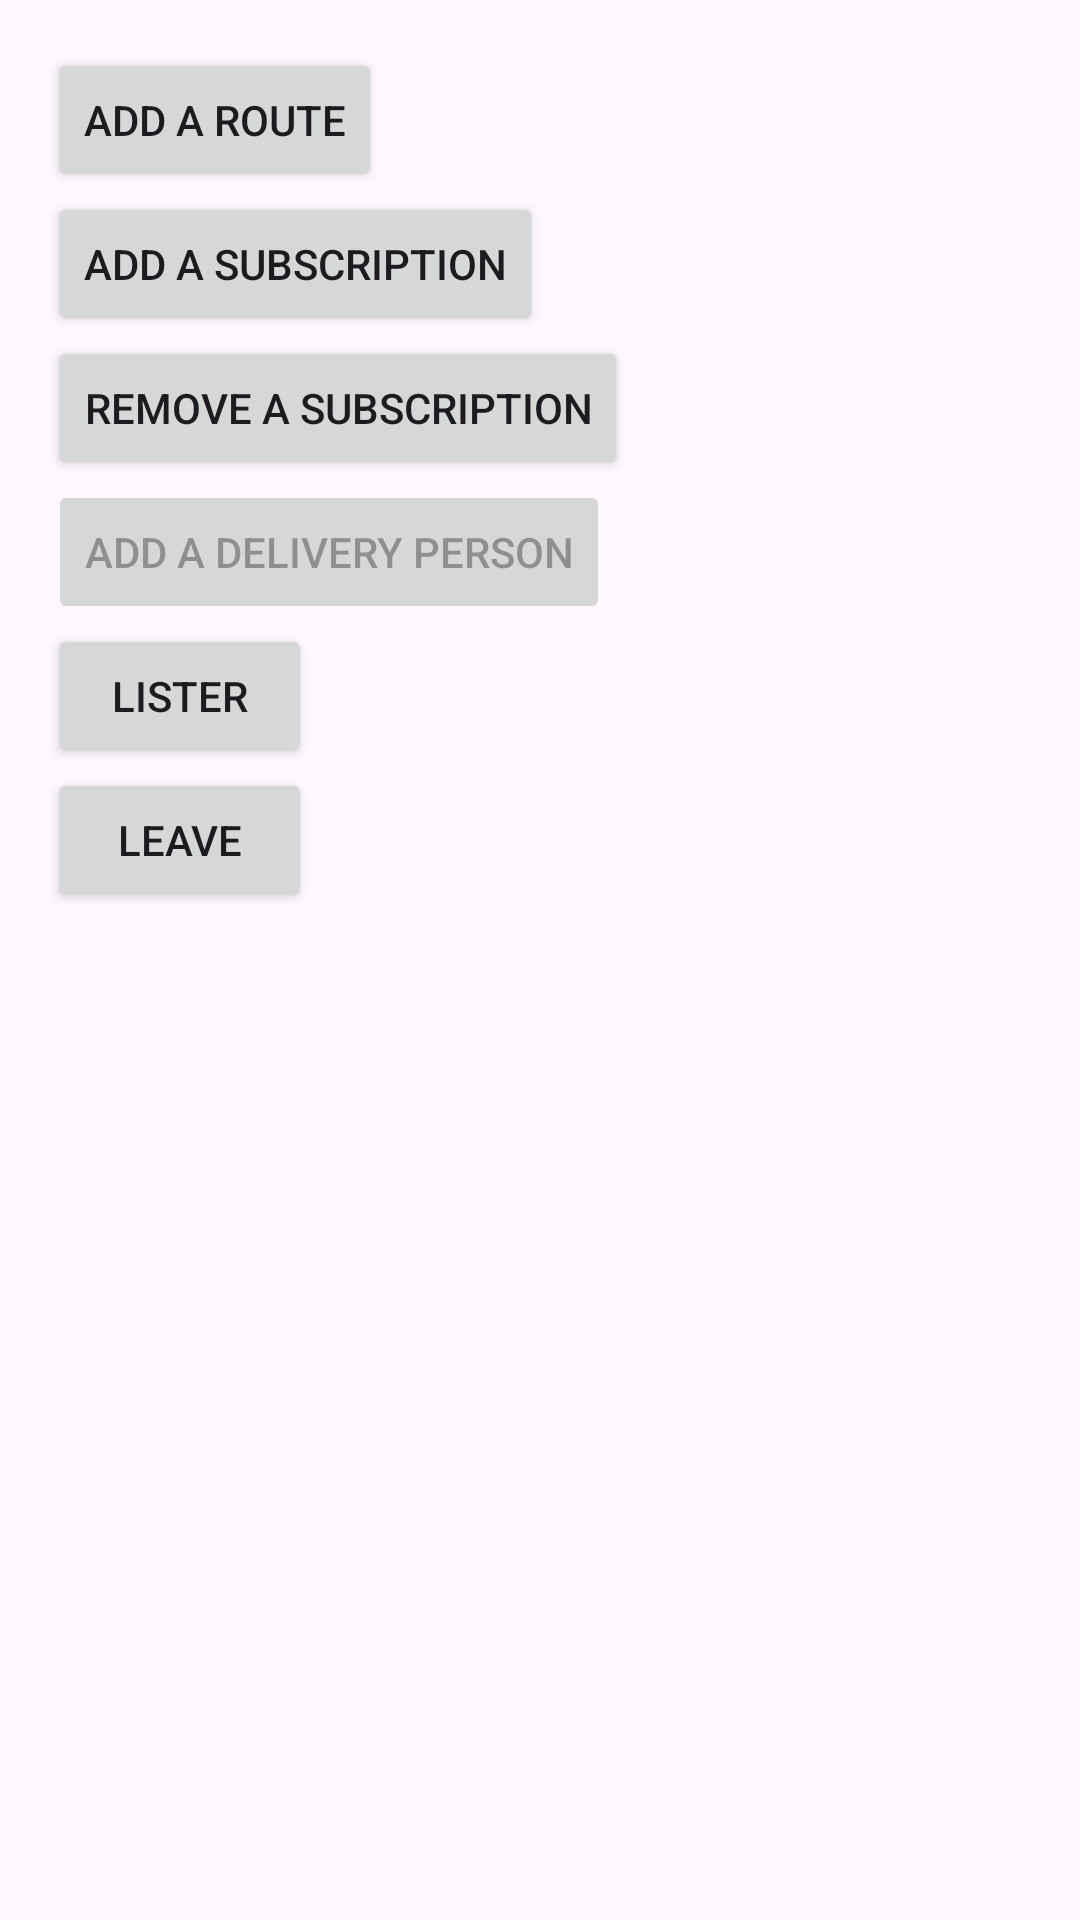

The Android layout XML behind this screen, and the referenced resources:
<!-- AndroidManifest.xml: application theme Theme.DeliveryCompany -->
<!-- res/layout/fragment_menu.xml -->
<LinearLayout xmlns:android="http://schemas.android.com/apk/res/android"
    android:layout_width="match_parent"
    android:layout_height="match_parent"
    android:orientation="vertical"
    android:padding="16dp">

    <Button
        android:id="@+id/btnAddRoute"
        android:layout_width="wrap_content"
        android:layout_height="wrap_content"
        android:text="Add a Route" />

    <Button
        android:id="@+id/btnAddSubscription"
        android:layout_width="wrap_content"
        android:layout_height="wrap_content"
        android:text="Add a Subscription" />

    <Button
        android:id="@+id/btnRemoveSubscription"
        android:layout_width="wrap_content"
        android:layout_height="wrap_content"
        android:text="Remove a Subscription" />

    <Button
        android:id="@+id/btnAddDeliveryPerson"
        android:layout_width="wrap_content"
        android:layout_height="wrap_content"
        android:text="Add a Delivery Person"
        android:enabled="false" /> 

    <Button
        android:id="@+id/btnLister"
        android:layout_width="wrap_content"
        android:layout_height="wrap_content"
        android:text="Lister" />

    <Button
        android:id="@+id/btnQuit"
        android:layout_width="wrap_content"
        android:layout_height="wrap_content"
        android:text="Leave" />

</LinearLayout>
<!-- resources referenced by this layout -->
<resources>
  <style name="Theme.DeliveryCompany" parent="Base.Theme.DeliveryCompany" />
  <style name="Base.Theme.DeliveryCompany" parent="Theme.Material3.DayNight.NoActionBar">
          
          
      </style>
</resources>
